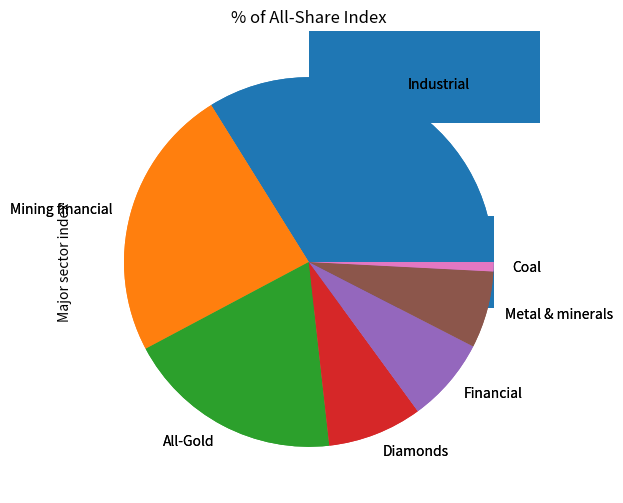

Recreate this plot in Python. (Note: this script raises an exception after producing the figure.)
import math
import matplotlib.pyplot as plt
import pandas as pd

cols = [
    'Subsidiary Sector Index',
    'No. of shares in subsidiary index',
    'Percentage weighting in All-Share Index',
    'Major sector index'
]

rows = [
    ['Coal', 2, 0.82, 'Coal'],
    ['Diamonds', 1, 8.27, 'Diamonds'],
    ['Gold - Rand and others', 5, 1.39, 'All-Gold'],
    ['Gold - Evander', 2, 0.89, 'All-Gold'],
    ['Gold - Klerksdorp', 3, 5.45, 'All-Gold'],
    ['Gold - OFS', 4, 3.99, 'All-Gold'],
    ['Gold - West Wits', 3, 7.27, 'All-Gold'],
    ['Copper', 1, 0.55, 'Metal & minerals'],
    ['Manganese', 1, 0.91, 'Metal & minerals'],
    ['Platinum', 2, 5.00, 'Metal & minerals'],
    ['Tin', 1, 0.01, 'Metal & minerals'],
    ['Other metals & minerals', 3, 0.26, 'Metal & minerals'],
    ['Mining houses', 3, 16.79, 'Mining financial'],
    ['Mining holding', 3, 7.13, 'Mining financial'],
    ['Banks & financial services', 5, 2.80, 'Financial'],
    ['Insurance', 4, 2.15, 'Financial'],
    ['Investment trusts', 3, 1.02, 'Financial'],
    ['Property', 12, 0.47, 'Financial'],
    ['Property trusts', 11, 0.97, 'Financial'],
    ['Industrial holdings', 6, 9.94, 'Industrial'],
    ['Beverages & hotels', 2, 3.43, 'Industrial'],
    ['Building & construction', 6, 0.92, 'Industrial'],
    ['Chemicals', 2, 3.46, 'Industrial'],
    ['Clothing, footwear & textiles', 10, 0.62, 'Industrial'],
    ['Electronics, electr. & battery', 7, 1.39, 'Industrial'],
    ['Engineering', 7, 0.95, 'Industrial'],
    ['Fishing', 1, 0.08, 'Industrial'],
    ['Food', 4, 2.14, 'Industrial'],
    ['Furniture & household goods', 5, 0.30, 'Industrial'],
    ['Motors', 6, 0.43, 'Industrial'],
    ['Paper & packaging', 3, 2.26, 'Industrial'],
    ['Pharmaceutical & medical', 3, 0.48, 'Industrial'],
    ['Printing & publishing', 3, 0.18, 'Industrial'],
    ['Steel & allied', 2, 1.99, 'Industrial'],
    ['Stores', 10, 2.16, 'Industrial'],
    ['Sugar', 1, 0.43, 'Industrial'],
    ['Tobacco & match', 1, 2.48, 'Industrial'],
    ['Transportation', 3, 0.22, 'Industrial']
]

indices = pd.DataFrame(data=rows, columns=cols)
indices.set_index('Subsidiary Sector Index', inplace=True)

print(indices.head())

# Visual displays of qualitative data...
# 1. Construct a bar chart showing number of shares in each of the 7 major sector indices
indices.groupby('Major sector index').sum()['No. of shares in subsidiary index'] \
    .sort_values(ascending=True) \
    .plot(kind='barh', title='No. of shares in each major sector', figsize=(10, 6))
plt.show()

# 2. Construct a bar chart showing the relative weightings of each of the 7 major sectors
#  as percentage of the All-Share Index
indices.groupby('Major sector index').sum()['Percentage weighting in All-Share Index'] \
    .sort_values(ascending=True) \
    .plot(kind='barh', title='% of All-Share Index', figsize=(10, 6))
plt.show()

# 3. Construct a pie chart showing number of shares in each of the 7 major sector indices
indices.groupby('Major sector index').sum()['Percentage weighting in All-Share Index'] \
    .sort_values(ascending=False) \
    .plot(kind='pie', title='% of All-Share Index', figsize=(10, 6))
plt.show()

# 4. Construct a bar chart showing the relative weightings of each of the 7 major sectors
#  as percentage of the All-Share Index
indices.groupby('Major sector index').sum()['Percentage weighting in All-Share Index'] \
    .sort_values(ascending=False) \
    .plot(kind='pie', title='% of All-Share Index', figsize=(10, 6))
plt.show()

# Visual displays of quantitative data
# Histograms - a timely and familiar way of displaying quantitative data
# Step 1 - Determine sample size as n, min and max value on our observation (No.of shares)
n = indices.count()[0]
x_min = indices.min()['No. of shares in subsidiary index']
x_max = indices.max()['No. of shares in subsidiary index']

# Step 2 - Choose class intervals that cover range x_min to x_max
# [redacted]
s_len = round((x_max - x_min) / (1 + 1.44 * math.log(n, math.e)), 1)

# Guideline 2 - GENSTAT
genstat_len = round((x_max - x_min) / math.sqrt(n), 1)

print(indices.count()[0])

# Stem-and-leaf plot
import numpy as np

# returns 10 evenly spaced samples from 0.1 to 2*PI
x = np.linspace(0.1, 2 * np.pi, 10)
markerline, stemlines, baseline = plt.stem(x, np.cos(x), '-.')

# setting property of baseline with color red and linewidth 2
plt.setp(baseline, color='r', linewidth=2)
plt.show()

x = [2, 3, 4, 5, 6, 7]
y = [
    [9], [], [1, 8],
    [0, 0, 0, 1, 1, 1, 2, 3, 7, 9],
    [0, 0, 1, 3],
    [1, 1, 3, 4, 9]
]
plt.stem(x, x, linefmt='-.', markerfmt=None, basefmt=None)
# plt.setp(baseline, color='r', linewidth=2)
plt.show()
